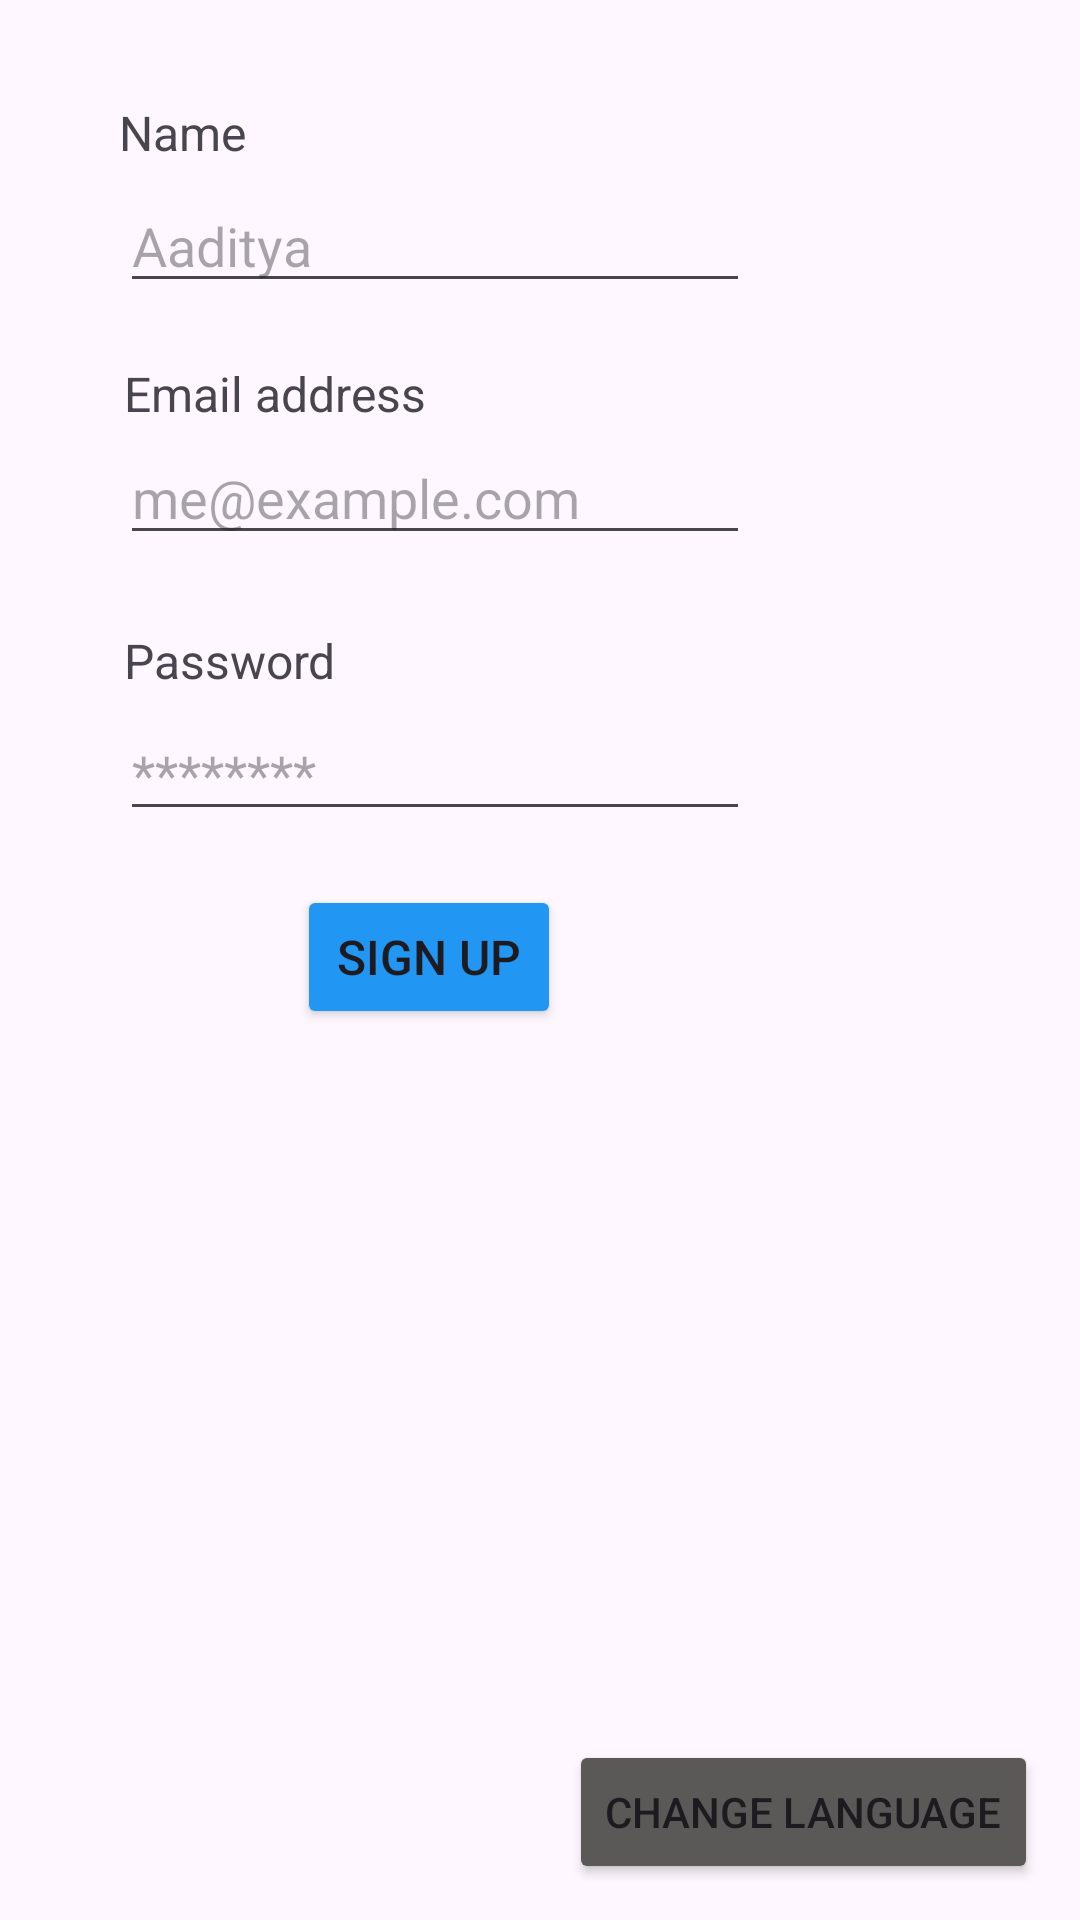

Layout XML and referenced resources for this Android screen:
<!-- AndroidManifest.xml: application theme Theme.RandomGroupDivider -->
<!-- res/layout/activity_sign_up.xml -->
<?xml version="1.0" encoding="utf-8"?>
<RelativeLayout xmlns:android="http://schemas.android.com/apk/res/android"
    xmlns:app="http://schemas.android.com/apk/res-auto"
    xmlns:tools="http://schemas.android.com/tools"
    android:id="@+id/main"
    android:layout_width="match_parent"
    android:layout_height="match_parent"
    tools:context=".SignUp">

    <EditText
        android:id="@+id/signUpEmailInp"
        android:layout_width="wrap_content"
        android:layout_height="wrap_content"
        android:layout_alignParentEnd="true"
        android:layout_alignParentBottom="true"
        android:layout_marginEnd="110dp"
        android:layout_marginBottom="455dp"
        android:ems="10"
        android:hint="@string/emailInp"
        android:inputType="textEmailAddress" />

    <EditText
        android:id="@+id/signUpPasswordInp"
        android:layout_width="wrap_content"
        android:layout_height="wrap_content"
        android:layout_alignParentEnd="true"
        android:layout_alignParentBottom="true"
        android:layout_marginEnd="110dp"
        android:layout_marginBottom="363dp"
        android:ems="10"
        android:hint="@string/passwordInp"
        android:inputType="textPassword" />

    <Button
        android:id="@+id/signUpBtn"
        android:layout_width="wrap_content"
        android:layout_height="wrap_content"
        android:layout_alignParentEnd="true"
        android:layout_alignParentBottom="true"
        android:layout_marginEnd="173dp"
        android:layout_marginBottom="297dp"
        android:backgroundTint="#2196F3"
        android:text="@string/signup"
        android:textSize="16sp" />

    <TextView
        android:id="@+id/textView2"
        android:layout_width="wrap_content"
        android:layout_height="wrap_content"
        android:layout_alignParentEnd="true"
        android:layout_alignParentBottom="true"
        android:layout_marginEnd="72dp"
        android:layout_marginBottom="635dp"
        android:text="@string/signup_title"
        android:textSize="24sp"
        android:textStyle="bold" />

    <TextView
        android:id="@+id/textView3"
        android:layout_width="wrap_content"
        android:layout_height="wrap_content"
        android:layout_alignParentEnd="true"
        android:layout_alignParentBottom="true"
        android:layout_marginEnd="218dp"
        android:layout_marginBottom="498dp"
        android:text="@string/email"
        android:textSize="16sp" />

    <TextView
        android:id="@+id/textView4"
        android:layout_width="wrap_content"
        android:layout_height="wrap_content"
        android:layout_alignParentEnd="true"
        android:layout_alignParentBottom="true"
        android:layout_marginEnd="248dp"
        android:layout_marginBottom="409dp"
        android:text="@string/password"
        android:textSize="16sp" />

    <Button
        android:id="@+id/loginPage"
        android:layout_width="wrap_content"
        android:layout_height="wrap_content"
        android:layout_alignParentEnd="true"
        android:layout_alignParentBottom="true"
        android:layout_marginEnd="10dp"
        android:layout_marginBottom="676dp"
        android:backgroundTint="#4B4747"
        android:text="@string/login" />

    <TextView
        android:id="@+id/textView5"
        android:layout_width="wrap_content"
        android:layout_height="wrap_content"
        android:layout_alignParentEnd="true"
        android:layout_alignParentBottom="true"
        android:layout_marginEnd="278dp"
        android:layout_marginBottom="585dp"
        android:text="@string/name"
        android:textSize="16sp" />

    <EditText
        android:id="@+id/signUpUsernameInp"
        android:layout_width="wrap_content"
        android:layout_height="wrap_content"
        android:layout_alignParentEnd="true"
        android:layout_alignParentBottom="true"
        android:layout_marginEnd="110dp"
        android:layout_marginBottom="539dp"
        android:ems="10"
        android:inputType="text"
        android:hint="@string/nameInp" />

    <Button
        android:id="@+id/changeLanguageBtn"
        android:layout_width="wrap_content"
        android:layout_height="wrap_content"
        android:layout_alignParentEnd="true"
        android:layout_alignParentBottom="true"
        android:layout_marginEnd="14dp"
        android:layout_marginBottom="12dp"
        android:backgroundTint="#5B5858"
        android:text="@string/change_language" />

</RelativeLayout>
<!-- resources referenced by this layout -->
<resources>
  <string name="change_language">Change Language</string>
  <string name="email">Email address</string>
  <string name="emailInp">me@example.com</string>
  <string name="login">LOGIN</string>
  <string name="name">Name</string>
  <string name="nameInp">Aaditya</string>
  <string name="password">Password</string>
  <string name="passwordInp">********</string>
  <string name="signup">SIGN UP</string>
  <string name="signup_title">CREATE YOUR ACCOUNT!</string>
  <style name="Theme.RandomGroupDivider" parent="Base.Theme.RandomGroupDivider" />
  <style name="Base.Theme.RandomGroupDivider" parent="Theme.Material3.DayNight.NoActionBar">
          
          
      </style>
</resources>
